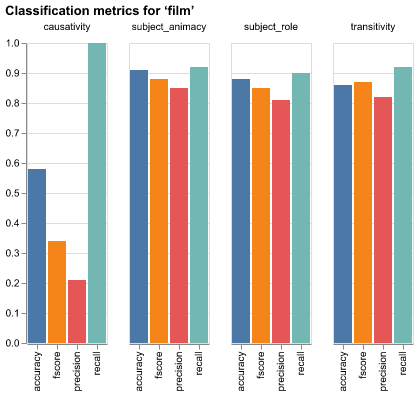

Source data for this figure (header and first rows):
verb, var, metric, value
film, causativity, precision, 0.21
film, causativity, recall, 1.0
film, causativity, fscore, 0.34
film, causativity, accuracy, 0.58
film, subject_animacy, precision, 0.85
film, subject_animacy, recall, 0.92
film, subject_animacy, fscore, 0.88
film, subject_animacy, accuracy, 0.91
film, subject_role, precision, 0.81
film, subject_role, recall, 0.9
film, subject_role, fscore, 0.85
film, subject_role, accuracy, 0.88
film, transitivity, precision, 0.82
film, transitivity, recall, 0.92
film, transitivity, fscore, 0.87
film, transitivity, accuracy, 0.86
